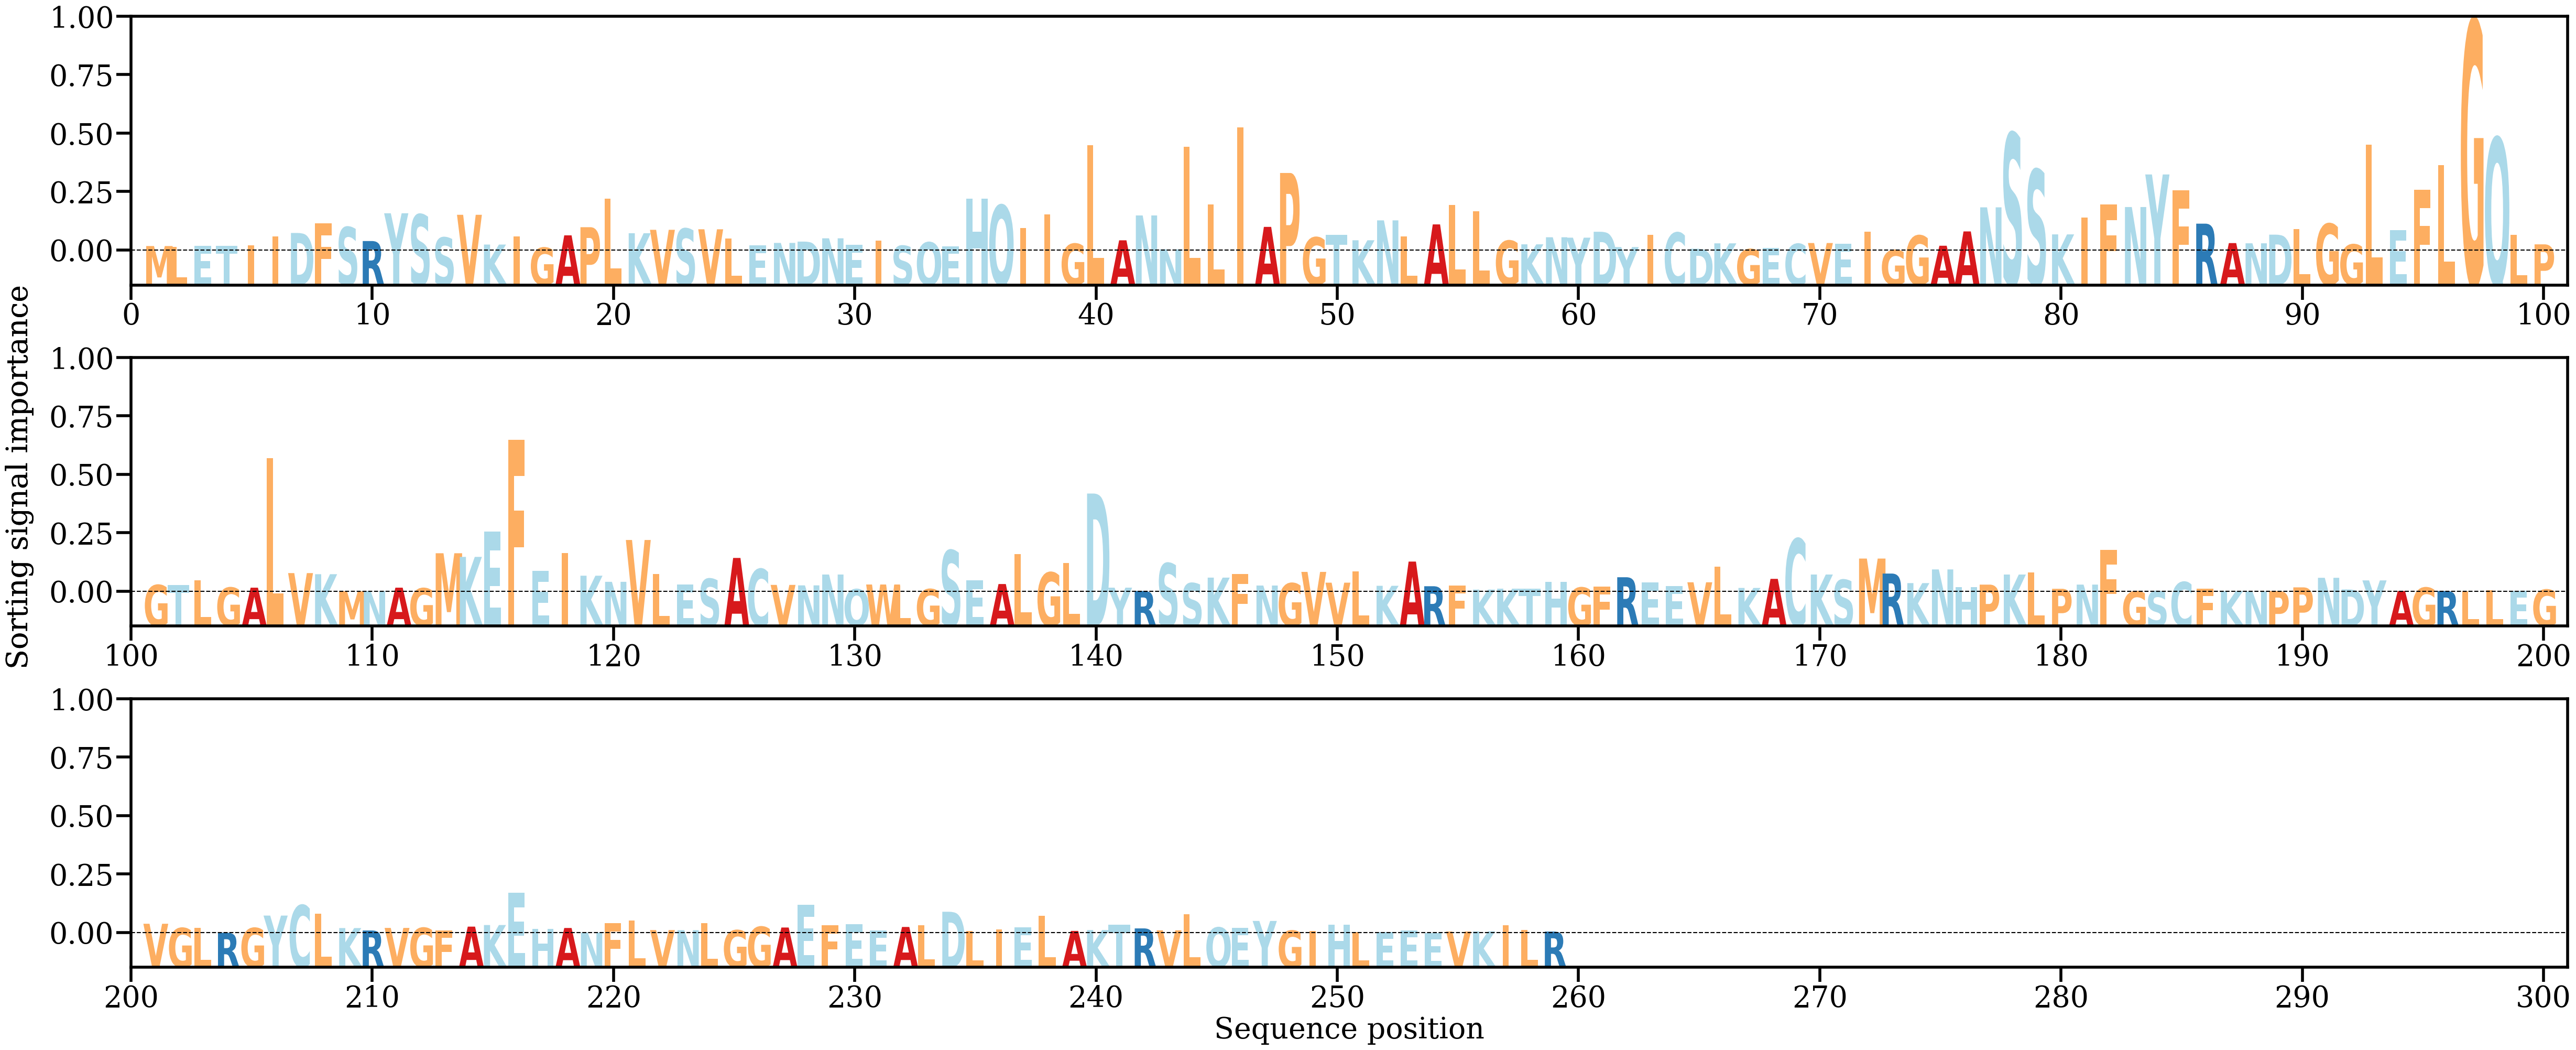

Source data for this figure (header and first rows):
AA, Alpha
M, [0.00090418]
L, [0.00070907]
E, [0.00091183]
T, [0.00094587]
I, [0.00100416]
I, [0.00289384]
D, [0.00356906]
F, [0.00552383]
S, [0.00475954]
R, [0.00192439]
Y, [0.00758391]
S, [0.0073256]
S, [0.00264024]
V, [0.00727337]
K, [0.00120744]
I, [0.00283846]
G, [0.00057594]
A, [0.00308671]
P, [0.00474566]
L, [0.01052972]
K, [0.00351904]
V, [0.00421335]
S, [0.00444674]
V, [0.00431922]
L, [0.00244549]
E, [0.00106624]
N, [0.00154194]
D, [0.00181141]
N, [0.00247966]
E, [0.00115847]
I, [0.00200104]
S, [0.00095683]
Q, [0.00166136]
E, [0.00088592]
H, [0.01057201]
Q, [0.00923667]
I, [0.00460658]
I, [0.00737896]
G, [0.00137688]
L, [0.02150756]
A, [0.0020728]
N, [0.00714202]
N, [0.00023725]
L, [0.02115756]
L, [0.00934149]
I, [0.02507316]
A, [0.00480982]
P, [0.01579894]
G, [0.00267512]
T, [0.00316529]
K, [0.00208293]
N, [0.00613933]
L, [0.00285744]
A, [0.00531705]
L, [0.00931685]
L, [0.00801383]
G, [0.00199658]
K, [0.0012542]
N, [0.00269598]
Y, [0.00261209]
... 199 more rows
